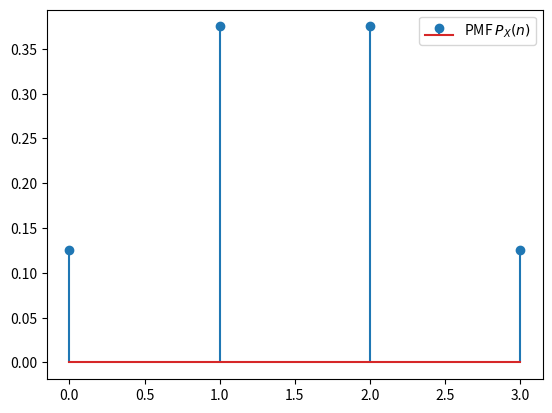

Write the Python code that produced this figure. (Note: this script raises an exception after producing the figure.)
import matplotlib.pyplot as plt
from scipy.stats import binom 
from math import sqrt, pi
import numpy as np

# returns the binomial pmf distribution
def pmf_binomial(n, p):
    # defining the list of x values 
    x = np.arange(0, n + 1)

    # list of pmf values 
    y = binom.pmf(x, n, p)

    return x, y

n = 3 # number of tosses
p = 0.5 # probability of heads

x, y = pmf_binomial(n, p) # get the probability distribution

# Plot the pmf
plt.figure()
plt.stem(x, y, label="PMF $P_{X}(n)$")
plt.legend(loc="upper right")
plt.savefig("../figs/pmf1.png")
plt.show()

n = 15
p = 0.5

mean = n * p
variance = n * p * (1 - p)

# plotting gaussian distribution and pmf for n = 10
x, y = pmf_binomial(n, p)
plt.figure()
plt.stem(x, y)

x_lin = np.linspace(0, n, 1000)
y_lin = np.exp(-np.power(x_lin - mean, 2)/(2 * variance))/sqrt(2*pi*variance)

plt.plot(x_lin, y_lin, color="orange", label="Gaussian distribution m = 15")

plt.legend(loc="upper right")
plt.savefig("../figs/pmf2.png")
plt.show()
